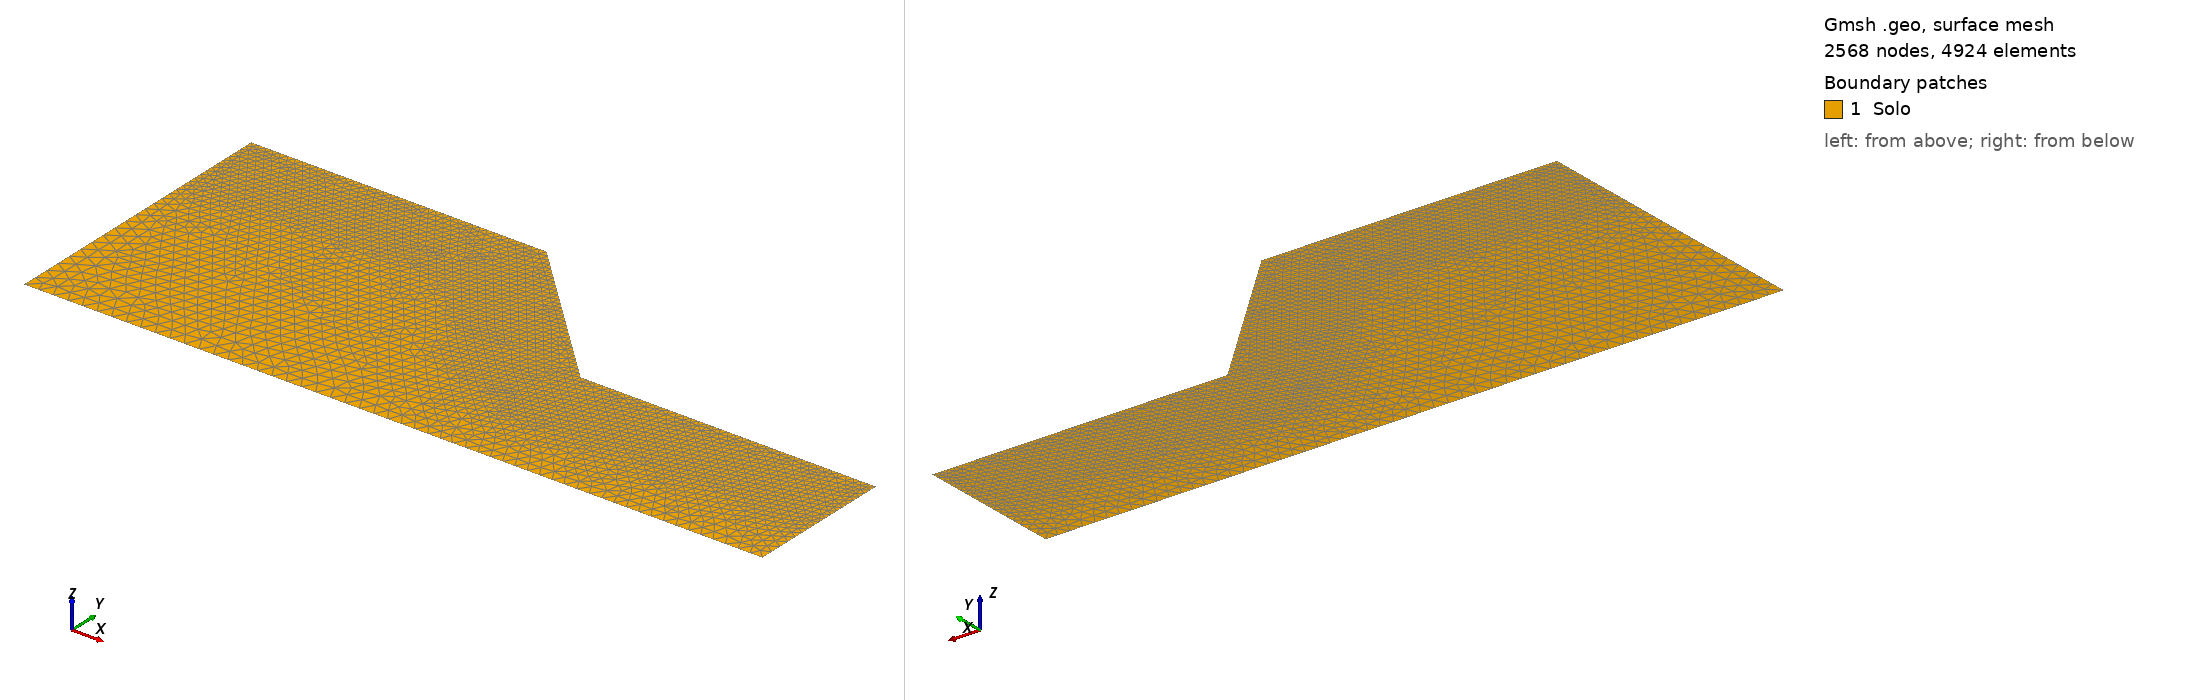

Gmsh geometry script, surface-meshed: 2568 nodes, 4924 surface elements. Boundary patches (legend numbers): 1 Solo. Left view from above one corner, right view from below the opposite corner. Legend entries are the model's physical surfaces. The drawing asked Gmsh for element sizes between 1% and 20% of the model's largest extent; the script's own settings can give other sizes.

=== ceron_h5_a45_h0125.geo (drawn) ===
// Talude de Vargas Ceron et al. (2025), Secao 6 (Fig. 24): H = 5 m, beta = 45 graus. Dominio como o dos exemplos da
// Secao 5.3 do artigo (Figs. 15 e 19): 10 m de crista antes da face e 10 m de terreno depois do pe, base 5 m abaixo do
// pe. Base em y = 0, pe em (15, 5), crista em (10, 10). Refinamento como o de rahardjo_a45.geo, na escala de H (a
// metade): hSup ate 1 m da superficie, crescendo ate hMax a 6 m. Grupos fisicos com os nomes usados em ReadGmshMesh.
// Versao ceron_h5_a45_h0125: hSup = 0.125 m, hMax = 4 hSup (estudo de malha do README.md, "Exemplo do Ceron").
SetFactory("OpenCASCADE");
hSup = 0.125; hMax = 0.5;
Point(1) = {0, 0, 0};    // base, esquerda
Point(2) = {25, 0, 0};   // base, direita
Point(3) = {25, 5, 0};   // terreno do pe, direita
Point(4) = {15, 5, 0};   // pe
Point(5) = {10, 10, 0};  // crista
Point(6) = {0, 10, 0};   // crista, esquerda
Line(1) = {1, 2};  // base
Line(2) = {2, 3};  // lateral direita
Line(3) = {3, 4};  // terreno do pe
Line(4) = {4, 5};  // face
Line(5) = {5, 6};  // crista
Line(6) = {6, 1};  // lateral esquerda
Curve Loop(1) = {1, 2, 3, 4, 5, 6};
Plane Surface(1) = {1};
Field[1] = Distance; Field[1].CurvesList = {3, 4, 5}; Field[1].Sampling = 400;
Field[2] = Threshold; Field[2].InField = 1; Field[2].SizeMin = hSup; Field[2].SizeMax = hMax;
Field[2].DistMin = 1.0; Field[2].DistMax = 6.0;
Background Field = 2;
Mesh.MeshSizeExtendFromBoundary = 0; Mesh.MeshSizeFromPoints = 0; Mesh.MeshSizeFromCurvature = 0;
Mesh.Algorithm = 6; Mesh.ElementOrder = 1; Mesh.MshFileVersion = 4.1;
Physical Surface("Solo", 1) = {1};
Physical Curve("Base", 2) = {1};
Physical Curve("Direita", 3) = {2};
Physical Curve("Superficie", 4) = {3, 4, 5};
Physical Curve("Esquerda", 5) = {6};
